Labelled photos from "Image_quilting", an image-classification folder in anveshc05/DIP_Image_Quilting. The possible labels are: fence, jelly beans, rocks.

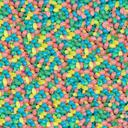
Label: jelly beans

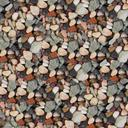
Label: rocks

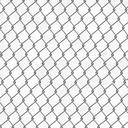
Label: fence

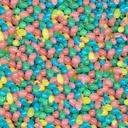
Label: jelly beans

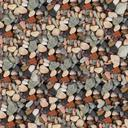
Label: rocks

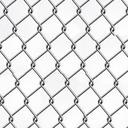
Label: fence
